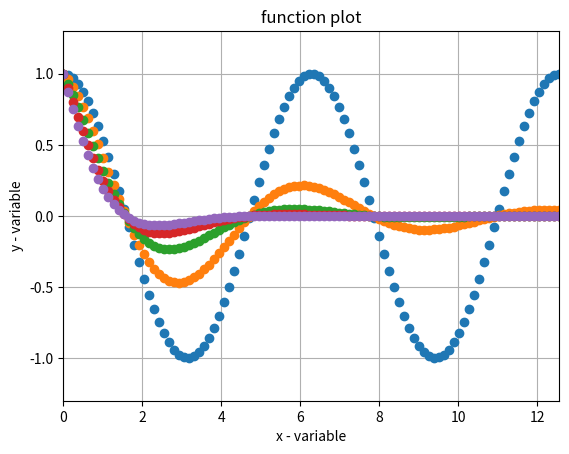

Python code for this plot: (Note: this script raises an exception after producing the figure.)
from numpy import *
import matplotlib.pyplot as p 

# functions to plot
x = linspace(0.0, (4 * pi), 100)
a = linspace(0.0, 1, 5)
y0 = (e ** (-a[0] * x)) * (cos(x))
y1 = (e ** (-a[1] * x)) * (cos(x))
y2 = (e ** (-a[2] * x)) * (cos(x))
y3 = (e ** (-a[3] * x)) * (cos(x))
y4 = (e ** (-a[4] * x)) * (cos(x))

# plot functions
p.plot (x, y0, 'o')
p.plot (x, y1, 'o')
p.plot (x, y2, 'o')
p.plot (x, y3, 'o')
p.plot (x, y4, 'o')

# label axis
p.xlabel('x - variable')
p.ylabel('y - variable')

# graph title
p.title('function plot')

# set axis range
p.axis ([0.0, 4 * pi, -1.3, 1.3])

# turn grid on
p.grid (True)
p.show()

# integration approximation
def integrate_(x,y):
    N = len(x) # accumaltion stops at final term
    acc = 0 # intialise the accumulation value
    # i - 1 can't be less than 0, no term in array is the '-1' th term
    for i in range(1, N): 
        acc += y[i] * (x[i] - x[i - 1]) 
    return acc


import scipy as s

print(s.integrate.simps(y0, x))
print(s.integrate.simps(y1, x))
print(s.integrate.simps(y2, x))
print(s.integrate.simps(y3, x))
print(s.integrate.simps(y4, x)) 

















